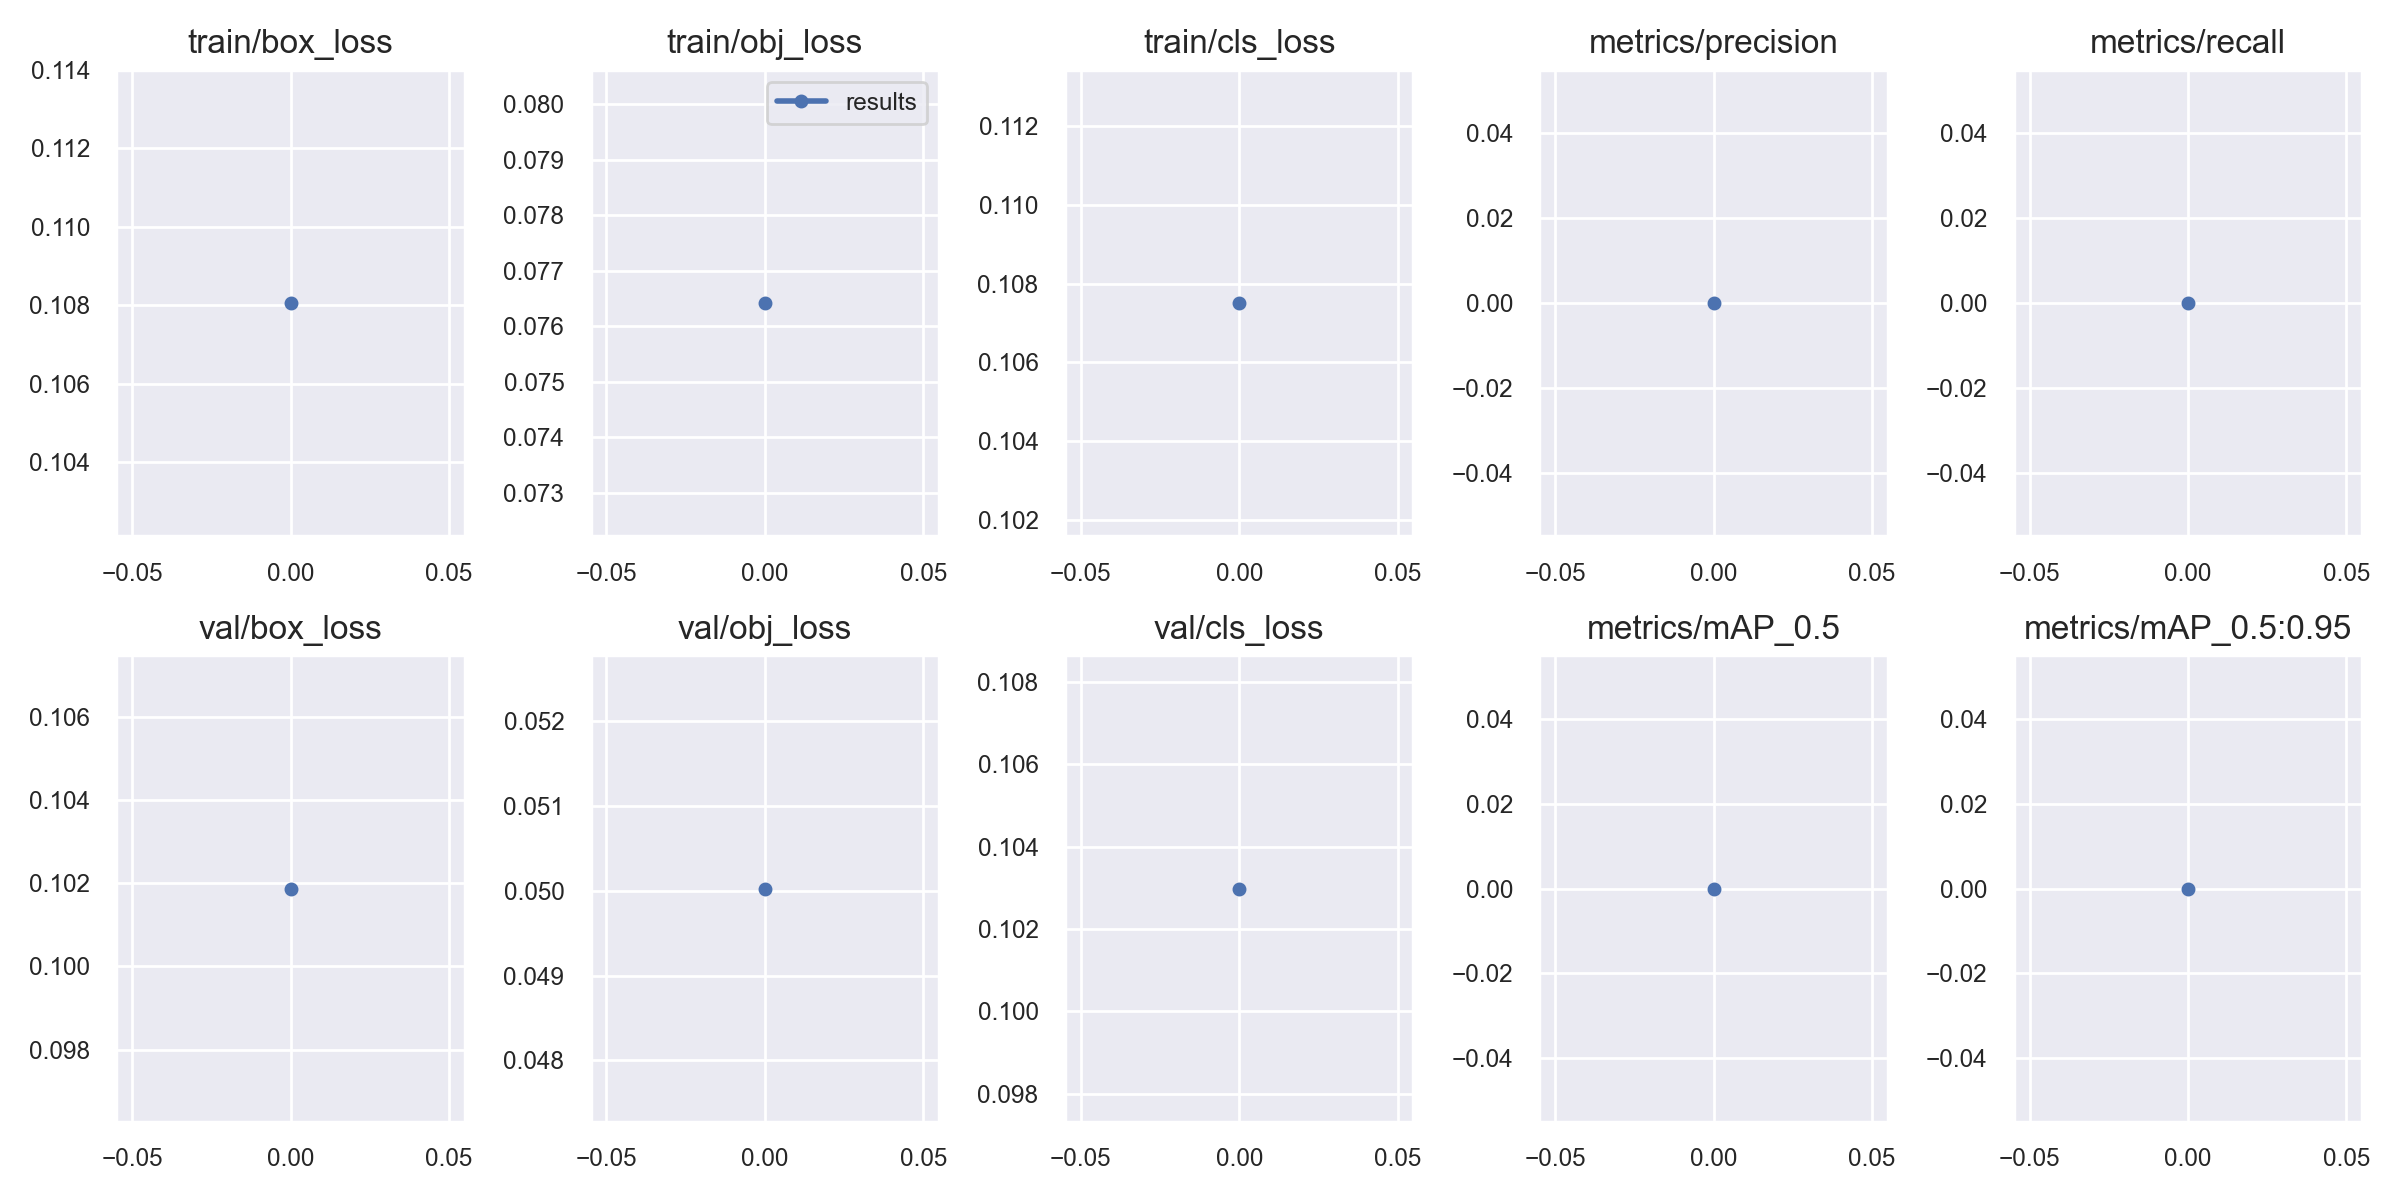

Values plotted in this chart, from the file beside it:
epoch, train/box_loss, train/obj_loss, train/cls_loss, metrics/precision, metrics/recall, metrics/mAP_0.5, metrics/mAP_0.5:0.95, val/box_loss, val/obj_loss, val/cls_loss, x/lr0, x/lr1, x/lr2
0, 0.1081, 0.07642, 0.1075, 0, 0, 0, 0, 0.1019, 0.05003, 0.103, 0, 0, 0.1
